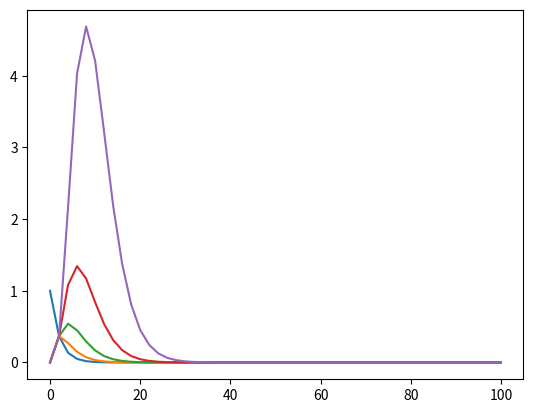

Recreate this plot in Python.
import numpy as np
import matplotlib.pyplot as plt

def create_exp_basis(r_values, exp_constant, n):



    exp_part = np.exp(-r_values / exp_constant)

    basis_functions = [exp_part * ((r_values/exp_constant) ** i) for i in range(n)]

    return basis_functions

r_values = np.linspace(0,100,51)

for basis_function in create_exp_basis(r_values, 2.0, 5):
    plt.plot(r_values, basis_function)

plt.show()